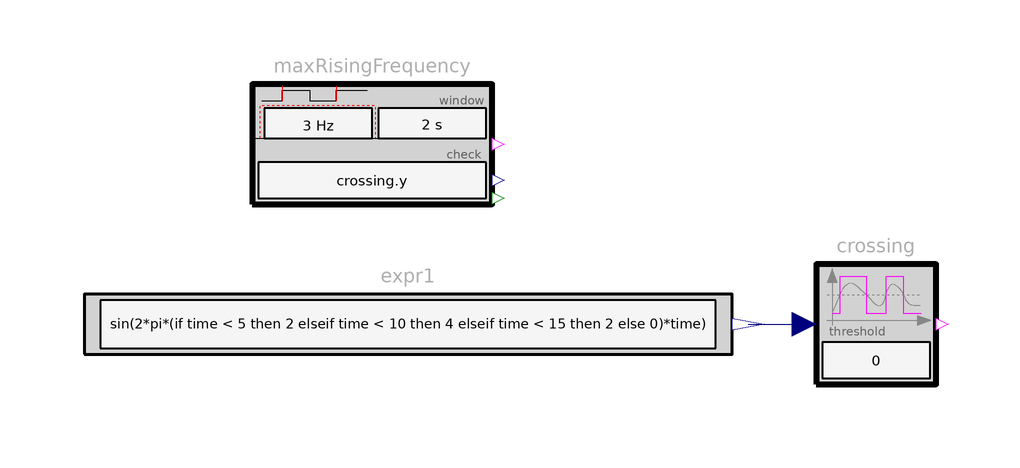

This picture is the connection diagram that the Modelica source below describes through its graphical annotations.

model MaxRisingFrequency
      "Example for MaxRisingFrequency (in every sliding time window, the frequency of the check rising edges is limited)"
      import Requirements;
       extends Modelica.Icons.Example;
      constant Real pi = Modelica.Constants.pi;

      Requirements.SignalAnalysis.CrossingMonitoring crossing
        annotation (Placement(transformation(extent={{34,10},{54,30}})));
      Requirements.ChecksInSlidingWindow.MaxRisingFrequency maxRisingFrequency(
        check=crossing.y,
        freqHzMeanMax=3,
        window=2)
        annotation (Placement(transformation(extent={{-60,40},{-20,60}})));
      Requirements.Sources.RealExpression expr1(
        y=sin(2*pi*(if time < 5 then 2 elseif time < 10 then 4 elseif time < 15 then 2 else 0)*time))
        annotation (Placement(transformation(extent={{-88,10},{20,30}})));
    equation
      connect(expr1.y, crossing.u)
        annotation (Line(points={{22.7,20},{32,20}}, color={0,0,127}));
      annotation (Diagram(coordinateSystem(preserveAspectRatio=false, extent={{-100,
                -100},{100,100}}), graphics), experiment(StopTime=18,Interval=4e-3),
        Documentation(info="<html>
<p>
Using check block <a href=\"modelica://Requirements.ChecksInSlidingWindow.MaxRisingFrequency\">MaxRisingFrequency</a> as
</p>

<p><blockquote>
<img src=\"modelica://Requirements/Resources/Images/Examples/Elementary/ChecksInSlidingWindow/MaxRisingFrequency1.png\">
</blockquote></p>

<p>
results in
</p>

<table border=0 cellspacing=0 cellpadding=2>
<tr><td width=\"50\"></td>
    <td valign=\"bottom\"><img src=\"modelica://Requirements/Resources/Images/Examples/Elementary/ChecksInSlidingWindow/MaxRisingFrequency2.png\"></td>
    </tr>

<tr><td></td>
    <td align=\"center\">simulation result</td>
   </tr>
</table>
</html>"));
    end MaxRisingFrequency;